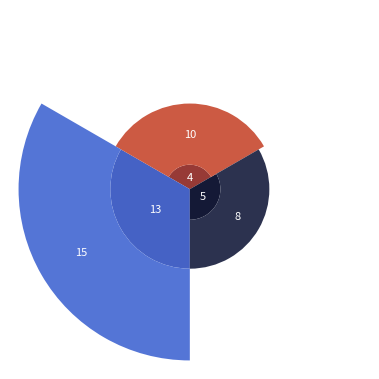

Here is the Python script that generated this plot:
import matplotlib.pyplot as plt
import numpy as np
import pandas as pd

data = {
    "year": [2004, 2022, 2004, 2022, 2004, 2022],
    "countries" : [ "Denmark", "Denmark", "Norway", "Norway","Sweden", "Sweden",],
    "sites": [4,10,5,8,13,15]
}

df= pd.DataFrame(data)


sort_order_dict = {"Denmark":1, "Sweden":2, "Norway":3, 2022:5, 2004:4,}
df = df.sort_values(by=['year','countries',], key=lambda x: x.map(sort_order_dict))

countries = df.countries.unique()
years = df.year.unique()
x = len(df.countries.unique())
sites = df.sites

# colors for each bar segment
colors = ["#973A36","#4562C5","#141936","#CC5A43","#5475D6","#2C324F",]

# Update layout for better visualization
fig, ax = plt.subplots(figsize=(5,5),facecolor = "#FFFFFF",subplot_kw=dict(polar=True) )    # make circular 
fig.tight_layout(pad=3.0)   # padding to avoid overlap

bottom = np.zeros(x)
for year in years:
    y = df[df["year"] == year]["sites"].values
    x_max = 2*np.pi
    width = x_max/len(countries)
    x_coords = np.linspace(0, x_max, len(countries), endpoint=False)
    ax.bar(x_coords, y,width= width,bottom = bottom,)
    bottom +=y

for bar, color, site in zip(ax.patches, colors, sites):     # inbuilt zip function to iterate over multiple iterables simultaneously.
    bar.set_facecolor(color)
    ax.text(
        bar.get_x() + bar.get_width() / 2, 
        bar.get_height()/2+ bar.get_y(),     # to put text at center of bar
        site,
         ha='center', va="center", size=8,      # horizontal and verticle alignment of text
        color = "w", weight= "light",)

ax.set_axis_off()  # Removing axis lines
ax.set_theta_zero_location("N") #setting the initial point(zero angle) to North

plt.show()